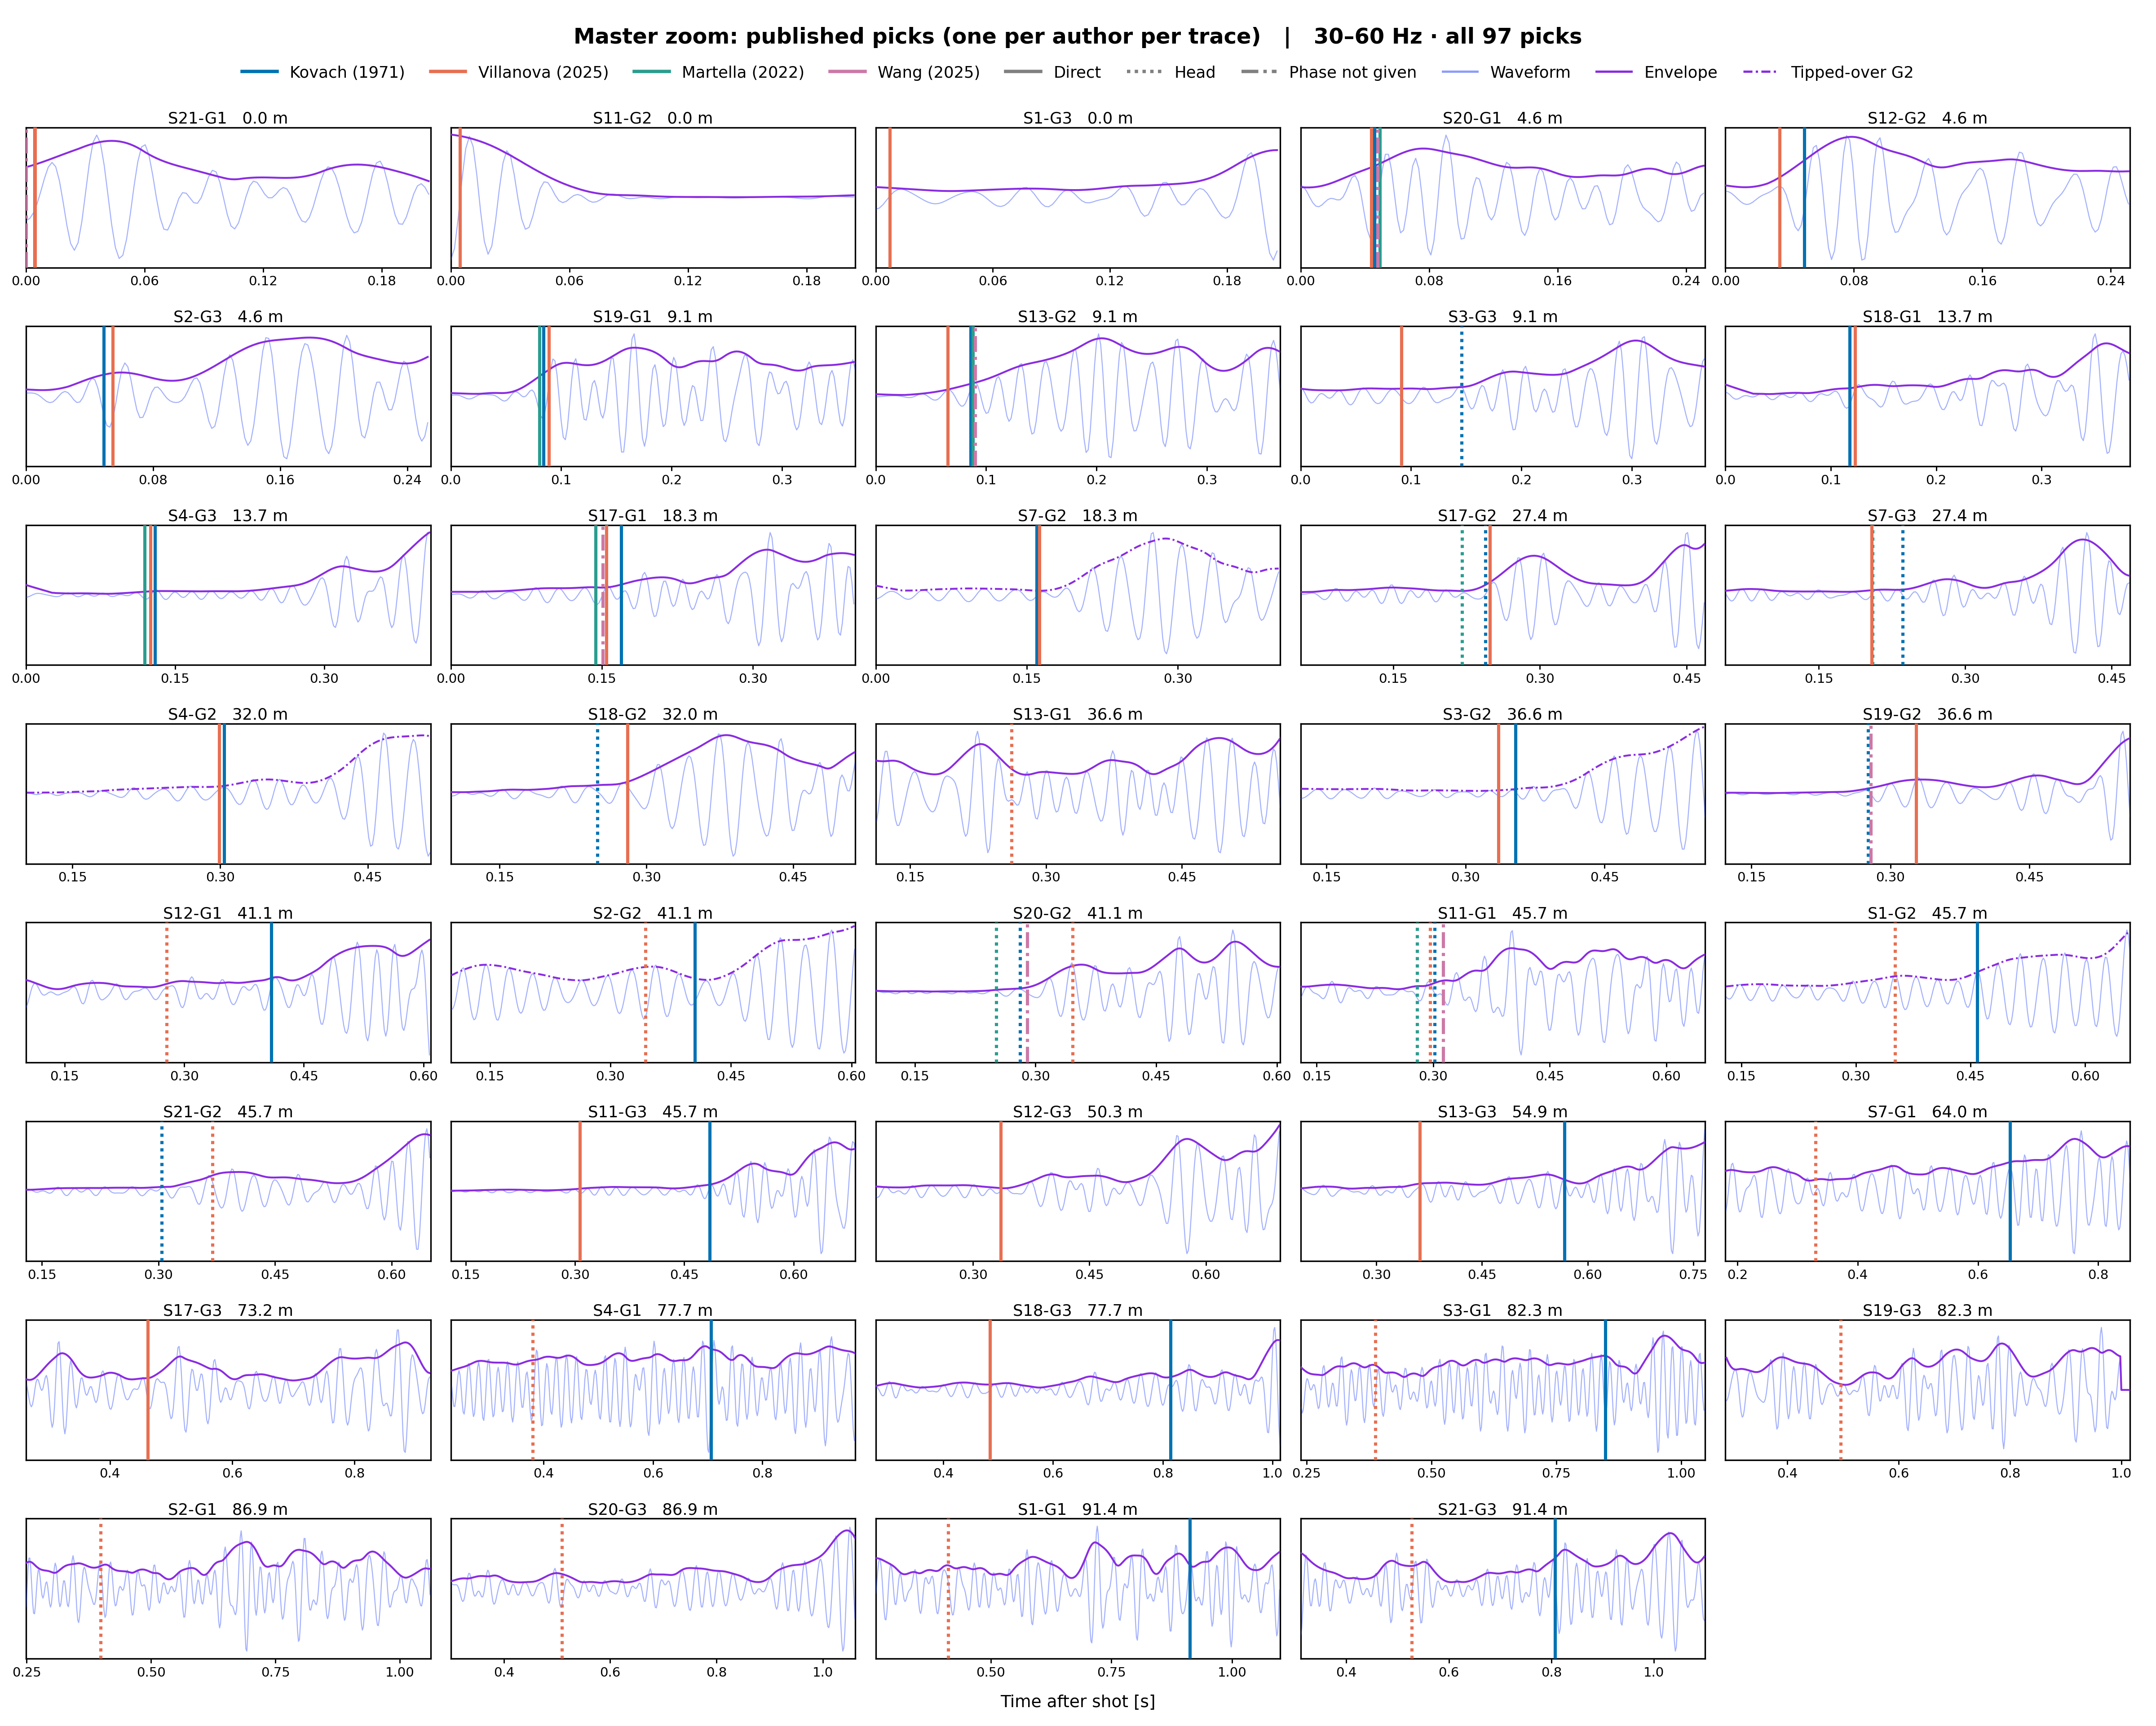

Source code (Python):
"""Supplementary Figure 1: every observed trace with the published picks (one per author), 30-60 Hz."""

import csv

import matplotlib.pyplot as plt
import numpy as np
from matplotlib.lines import Line2D
from matplotlib.ticker import MaxNLocator
from obspy import read
from obspy.signal.filter import bandpass, envelope

SEGY_DIR = "path/to/segy_data"   # shot_<N>_apollo_14.segy files and apollo14_ase_data_catalog.txt
PICKS_FILE = "path/to/apollo14_previous_p_wave_picks_97.txt"   # published P-wave picks
TWO_LAYER_FILE = "path/to/APOLLO14_best_two_layer_unlabelled.bm"   # best two-layer model (.bm, with "# Global t0")
GRADIENT_FILE = "path/to/APOLLO14_best_linear_gradient_unlabelled.bm"   # best linear-gradient model

BAND = (30.0, 60.0)   # Hz, plotted waveforms
TITLE = "Master zoom: published picks (one per author per trace)   |   30–60 Hz · all 97 picks"

SHOTS = (1, 2, 3, 4, 7, 11, 12, 13, 17, 18, 19, 20, 21)
GEOPHONES = ("G1", "G2", "G3")
SHORT_SHOTS = (12, 19)   # records that stop early
TIPPED_G2 = (1, 2, 3, 4, 7)   # shots where G2 had tipped over
TMAX = 1.1   # s, end of the processed traces
MATCH_TOL = 2.5   # m, offset tolerance for picks published without shot/geophone

WAVE, ENV = "#1B3CF8", "#8A2BE2"
AUTHORS = {"Kovach_1971": ("Kovach (1971)", "#0072B2"),
           "Villanova_2025": ("Villanova (2025)", "#E76F51"),
           "Martella_2022": ("Martella (2022)", "#2A9D8F"),
           "Wang_2025": ("Wang (2025)", "#CC79A7")}
PHASES = {"DIRECT": ("Direct", "-"), "HEAD": ("Head", (0, (1, 1.3))),
          "UNKNOWN": ("Phase not given", (0, (5, 1.5, 1, 1.5)))}
DASH = (0, (4, 1.5, 1, 1.5))   # envelope of a tipped-over G2

plt.rcParams.update({"font.size": 9, "axes.labelsize": 9, "xtick.labelsize": 8, "ytick.labelsize": 8,
                     "axes.linewidth": 0.8})


def process(raw, fs, band):
    """Linear detrend, 0.25 s reflected padding, 4-pole zero-phase band-pass; then 0.05 s smoothed envelope."""
    i = np.arange(len(raw))
    x = raw - np.polyval(np.polyfit(i, raw, 1), i)
    x = x - x.mean()
    n = min(round(0.25 * fs), len(x) - 1)
    wave = bandpass(np.pad(x, n, mode="reflect"), *band, df=fs, corners=4, zerophase=True)[n:n + len(x)]
    m = round(0.05 * fs)
    env = np.convolve(np.pad(envelope(wave), (m // 2, m - 1 - m // 2), mode="edge"), np.ones(m) / m, mode="valid")
    return wave, env


def load_traces(band):
    """All 39 shot-geophone traces, processed in the given band, cut to TMAX and normalised."""
    with open(f"{SEGY_DIR}/apollo14_ase_data_catalog.txt", encoding="utf-8-sig") as f:
        distance = {int(r["ASE_data"].split()[-1]): r for r in csv.DictReader(f, delimiter="\t")}
    traces = {}
    for shot in SHOTS:
        stream = read(f"{SEGY_DIR}/shot_{shot}_apollo_14.segy", format="SEGY")
        for geo, tr in zip(GEOPHONES, stream):
            raw = np.asarray(tr.data, float)
            fs = tr.stats.sampling_rate
            stop = int(1.45 * fs) + 1
            if shot in SHORT_SHOTS:
                stop = min(stop, np.flatnonzero(raw)[-1] + 1)
            wave, env = process(raw[:stop], fs, band)
            if shot in SHORT_SHOTS:   # 0.05 s of zeros where the record stops
                extra = min(round(0.05 * fs), int(1.45 * fs) + 1 - stop)
                wave, env = np.r_[wave, np.zeros(extra)], np.r_[env, np.zeros(extra)]
            t = np.arange(len(wave)) / fs
            keep = t <= TMAX
            scale = np.abs(wave[keep]).max()
            traces[shot, geo] = dict(shot=shot, geo=geo, fs=fs, t=t[keep], y=wave[keep] / scale,
                                     e=env[keep] / scale, dist=float(distance[shot][f"Distance_{geo}_m"]))
    return traces


def read_picks():
    picks = []
    for line in open(PICKS_FILE, encoding="utf-8-sig"):
        f = line.split()
        if len(f) == 7 and f[0] in AUTHORS:
            picks.append(dict(source=f[0], phase=f[1], shot=None if f[2] == "NA" else int(f[2]),
                              geo=None if f[3] == "NA" else f[3], offset=float(f[5]), time=float(f[6])))
    return picks


def read_model(path):
    """Depth [m], Vp [m/s] and the fitted time shift t0 [s] from a .bm file."""
    rows, t0 = [], 0.0
    for line in open(path):
        if line.startswith("# Global t0"):
            t0 = float(line.split("=")[1].split()[0])
        f = line.split("#")[0].split()
        if f and f[0][0].isdigit():
            rows.append([float(f[0]), float(f[1])])
    depth, vp = 1000 * np.array(rows).T
    return depth, vp, t0


def model_times(x):
    """Direct and head/diving travel times [s] at distance x [m] for both models."""
    times = []
    depth, vp, t0 = read_model(TWO_LAYER_FILE)
    h = depth[np.flatnonzero((np.diff(depth) == 0) & (np.diff(vp) != 0))[0]]
    v1, v2 = vp[0], vp[-1]
    angle = np.arcsin(v1 / v2)
    times += [x / v1 + t0]
    if x >= 2 * h * np.tan(angle):
        times += [x / v2 + 2 * h * np.cos(angle) / v1 + t0]
    depth, vp, t0 = read_model(GRADIENT_FILE)
    v0, g = vp[0], (vp[-1] - vp[0]) / depth[-1]
    times += [x / v0 + t0]
    if (np.sqrt(v0 ** 2 + (g * x / 2) ** 2) - v0) / g <= depth[-1]:   # turning depth inside the model
        times += [2 / g * np.arcsinh(g * x / (2 * v0)) + t0]
    return times


def candidates(pick, traces):
    """Traces a pick can belong to: its own trace, or every trace within MATCH_TOL of its offset."""
    if pick["shot"] is not None:
        return [traces[pick["shot"], pick["geo"]]]
    return sorted((tr for tr in traces.values() if abs(tr["dist"] - pick["offset"]) <= MATCH_TOL),
                  key=lambda tr: (tr["geo"], tr["dist"]))


def onset_strength(pick, tr):
    """20 log10 of the RMS 60 ms after the pick over the RMS 60 ms before it (None if no room)."""
    i, n = round(pick["time"] * tr["fs"]), round(0.06 * tr["fs"])
    if i - n < 0 or i + n >= len(tr["y"]):
        return None
    before, after = np.sqrt(np.mean(tr["y"][i - n:i] ** 2)), np.sqrt(np.mean(tr["y"][i:i + n] ** 2))
    return 20 * np.log10(after / before) if before and after else None


def best_trace(pick, traces):
    """The candidate trace with the strongest onset at the pick time (30-60 Hz)."""
    options = candidates(pick, traces)
    scores = [(s, k) for k, tr in enumerate(options) if (s := onset_strength(pick, tr)) is not None]
    return options[max(scores)[1] if len(options) > 1 and scores else 0]


ref = load_traces((30.0, 60.0))   # used to assign picks to traces, whatever the plotted band
traces = ref if BAND == (30.0, 60.0) else load_traces(BAND)
picks = read_picks()

# one pick per author per trace: where an author has several, keep the strongest onset
on_trace = {}
for p in picks:
    tr = best_trace(p, ref)
    score = onset_strength(p, tr)
    score = -np.inf if score is None else score
    slot = on_trace.setdefault((tr["shot"], tr["geo"]), {})
    if p["source"] not in slot or score > slot[p["source"]][0]:
        slot[p["source"]] = (score, p)

rows = sorted(traces.values(), key=lambda tr: (tr["dist"], tr["geo"], tr["shot"]))
ncol = 5
nrow = int(np.ceil(len(rows) / ncol))
height = 1.42 * nrow + 1.45
fig, axes = plt.subplots(nrow, ncol, figsize=(16, height), squeeze=False)
fig.subplots_adjust(left=0.012, right=0.988, top=1 - 0.95 / height, bottom=0.5 / height,
                    hspace=0.42, wspace=0.05)

for ax, tr in zip(axes.ravel(), rows):
    # window: 0.15 s before the earliest pick or model arrival on this trace to 0.20 s after the latest
    times = [p["time"] for p in picks if any(c is ref[tr["shot"], tr["geo"]] for c in candidates(p, ref))]
    times += model_times(tr["dist"])
    t0, t1 = max(0.0, min(times) - 0.15), min(TMAX, max(times) + 0.20)
    keep = (tr["t"] >= t0) & (tr["t"] <= t1)
    scale = np.abs(tr["y"][keep]).max()
    tipped = tr["geo"] == "G2" and tr["shot"] in TIPPED_G2
    ax.plot(tr["t"][keep], tr["y"][keep] / scale, color=WAVE, alpha=0.4, lw=0.55, zorder=3)
    ax.plot(tr["t"][keep], tr["e"][keep] / scale, color=ENV, lw=1.0, ls=DASH if tipped else "-", zorder=4)
    for _, p in on_trace.get((tr["shot"], tr["geo"]), {}).values():
        ax.axvline(p["time"], color=AUTHORS[p["source"]][1], lw=1.7, ls=PHASES[p["phase"]][1], zorder=6)
    ax.set(xlim=(t0, t1), ylim=(-1.12, 1.12), yticks=[])
    ax.xaxis.set_major_locator(MaxNLocator(4))
    ax.tick_params(direction="out", length=2.5, width=0.7, labelsize=7, pad=1.5)
    ax.set_title(f"S{tr['shot']}-{tr['geo']}   {tr['dist']:.1f} m", fontsize=8.5, pad=2.5)
for ax in axes.ravel()[len(rows):]:
    ax.axis("off")

handles = [Line2D([], [], color=c, lw=1.8, label=name) for name, c in AUTHORS.values()]
handles += [Line2D([], [], color="0.5", lw=1.8, ls=ls, label=name) for name, ls in PHASES.values()]
handles += [Line2D([], [], color=WAVE, lw=1.2, alpha=0.5, label="Waveform"),
            Line2D([], [], color=ENV, lw=1.2, label="Envelope"),
            Line2D([], [], color=ENV, lw=1.2, ls=DASH, label="Tipped-over G2")]
fig.suptitle(TITLE, fontsize=11.5, fontweight="bold", y=1 - 0.2 / height)
fig.legend(handles=handles, loc="upper center", ncol=10, bbox_to_anchor=(0.5, 1 - 0.38 / height),
           fontsize=8.5, frameon=False, handlelength=2.2, columnspacing=1.6)
fig.text(0.5, 0.12 / height, "Time after shot [s]", ha="center", va="bottom", fontsize=9)

fig.savefig("Supplementary_Figure1.png", dpi=300, facecolor="white")
